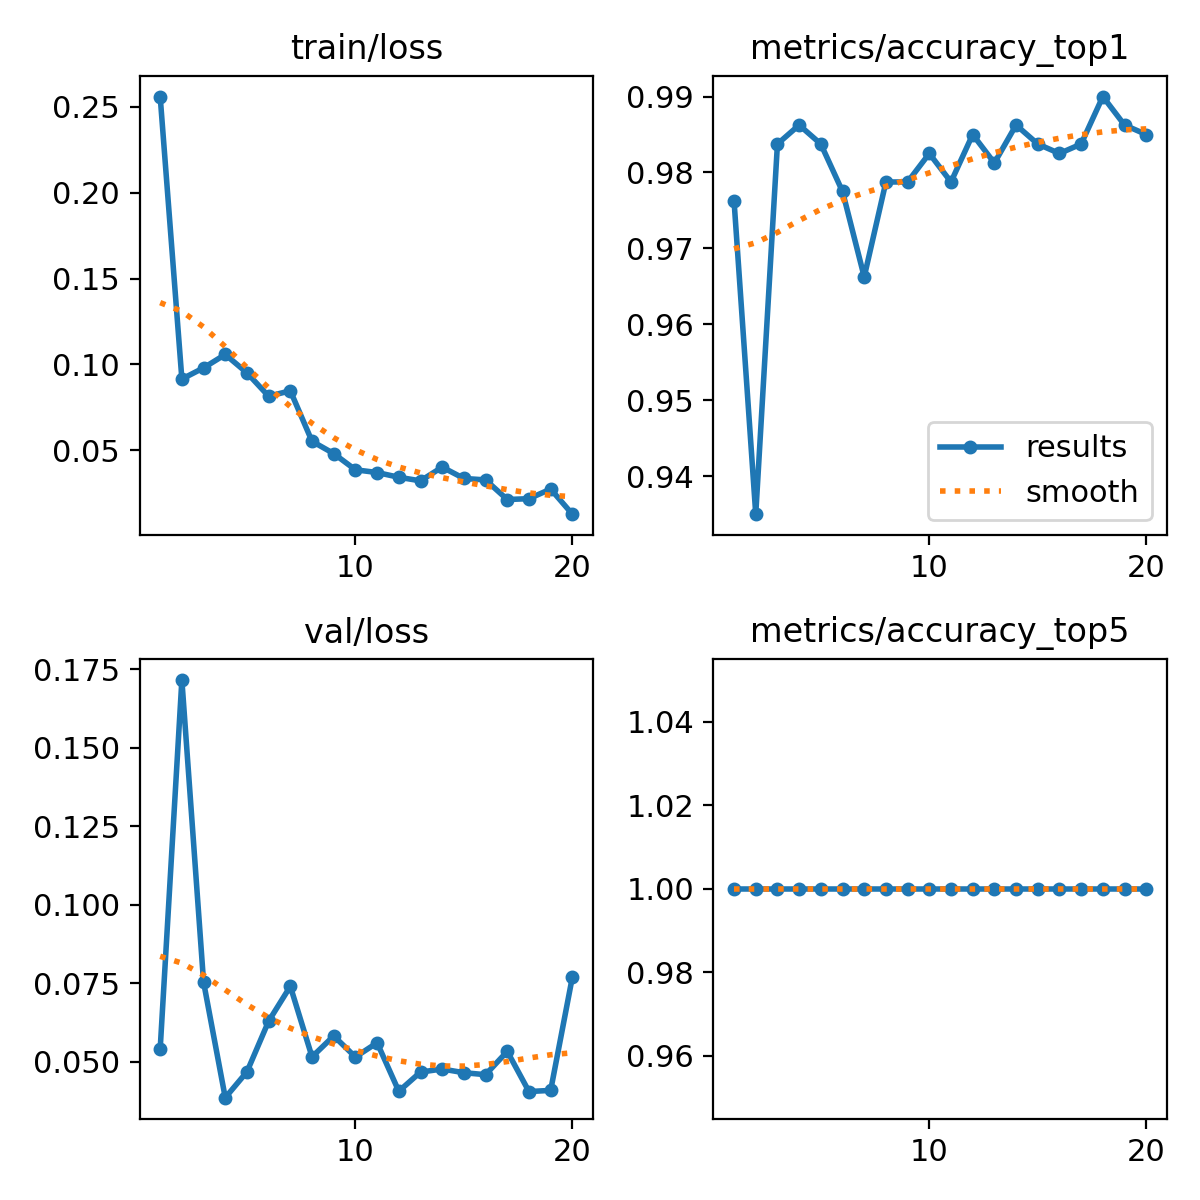

Source data for this figure (header and first rows):
epoch, time, train/loss, metrics/accuracy_top1, metrics/accuracy_top5, val/loss, lr/pg0, lr/pg1, lr/pg2
1, 26.38, 0.2561, 0.9762, 1, 0.05406, 0.06766, 0.0003267, 0.0003267
2, 49.46, 0.09144, 0.935, 1, 0.1715, 0.03463, 0.0006303, 0.0006303
3, 72.35, 0.09795, 0.9838, 1, 0.07537, 0.001571, 0.0009039, 0.0009039
4, 94.72, 0.1058, 0.9862, 1, 0.03855, 0.000865, 0.000865, 0.000865
5, 117.9, 0.09507, 0.9838, 1, 0.04678, 0.00082, 0.00082, 0.00082
6, 141.2, 0.08144, 0.9775, 1, 0.06291, 0.000775, 0.000775, 0.000775
7, 167.5, 0.0846, 0.9663, 1, 0.07401, 0.00073, 0.00073, 0.00073
8, 191.7, 0.05517, 0.9788, 1, 0.05154, 0.000685, 0.000685, 0.000685
9, 214.9, 0.04801, 0.9788, 1, 0.05821, 0.00064, 0.00064, 0.00064
10, 239.5, 0.03856, 0.9825, 1, 0.0515, 0.000595, 0.000595, 0.000595
11, 269.5, 0.03697, 0.9788, 1, 0.05604, 0.00055, 0.00055, 0.00055
12, 291.3, 0.03421, 0.985, 1, 0.04059, 0.000505, 0.000505, 0.000505
13, 313.1, 0.03212, 0.9812, 1, 0.0467, 0.00046, 0.00046, 0.00046
14, 335, 0.04013, 0.9862, 1, 0.04767, 0.000415, 0.000415, 0.000415
15, 359, 0.03352, 0.9838, 1, 0.0465, 0.00037, 0.00037, 0.00037
16, 381.4, 0.03266, 0.9825, 1, 0.04587, 0.000325, 0.000325, 0.000325
17, 404, 0.02124, 0.9838, 1, 0.05329, 0.00028, 0.00028, 0.00028
18, 425.7, 0.02173, 0.99, 1, 0.0405, 0.000235, 0.000235, 0.000235
19, 448, 0.02733, 0.9862, 1, 0.04087, 0.00019, 0.00019, 0.00019
20, 469.9, 0.0127, 0.985, 1, 0.07694, 0.000145, 0.000145, 0.000145
